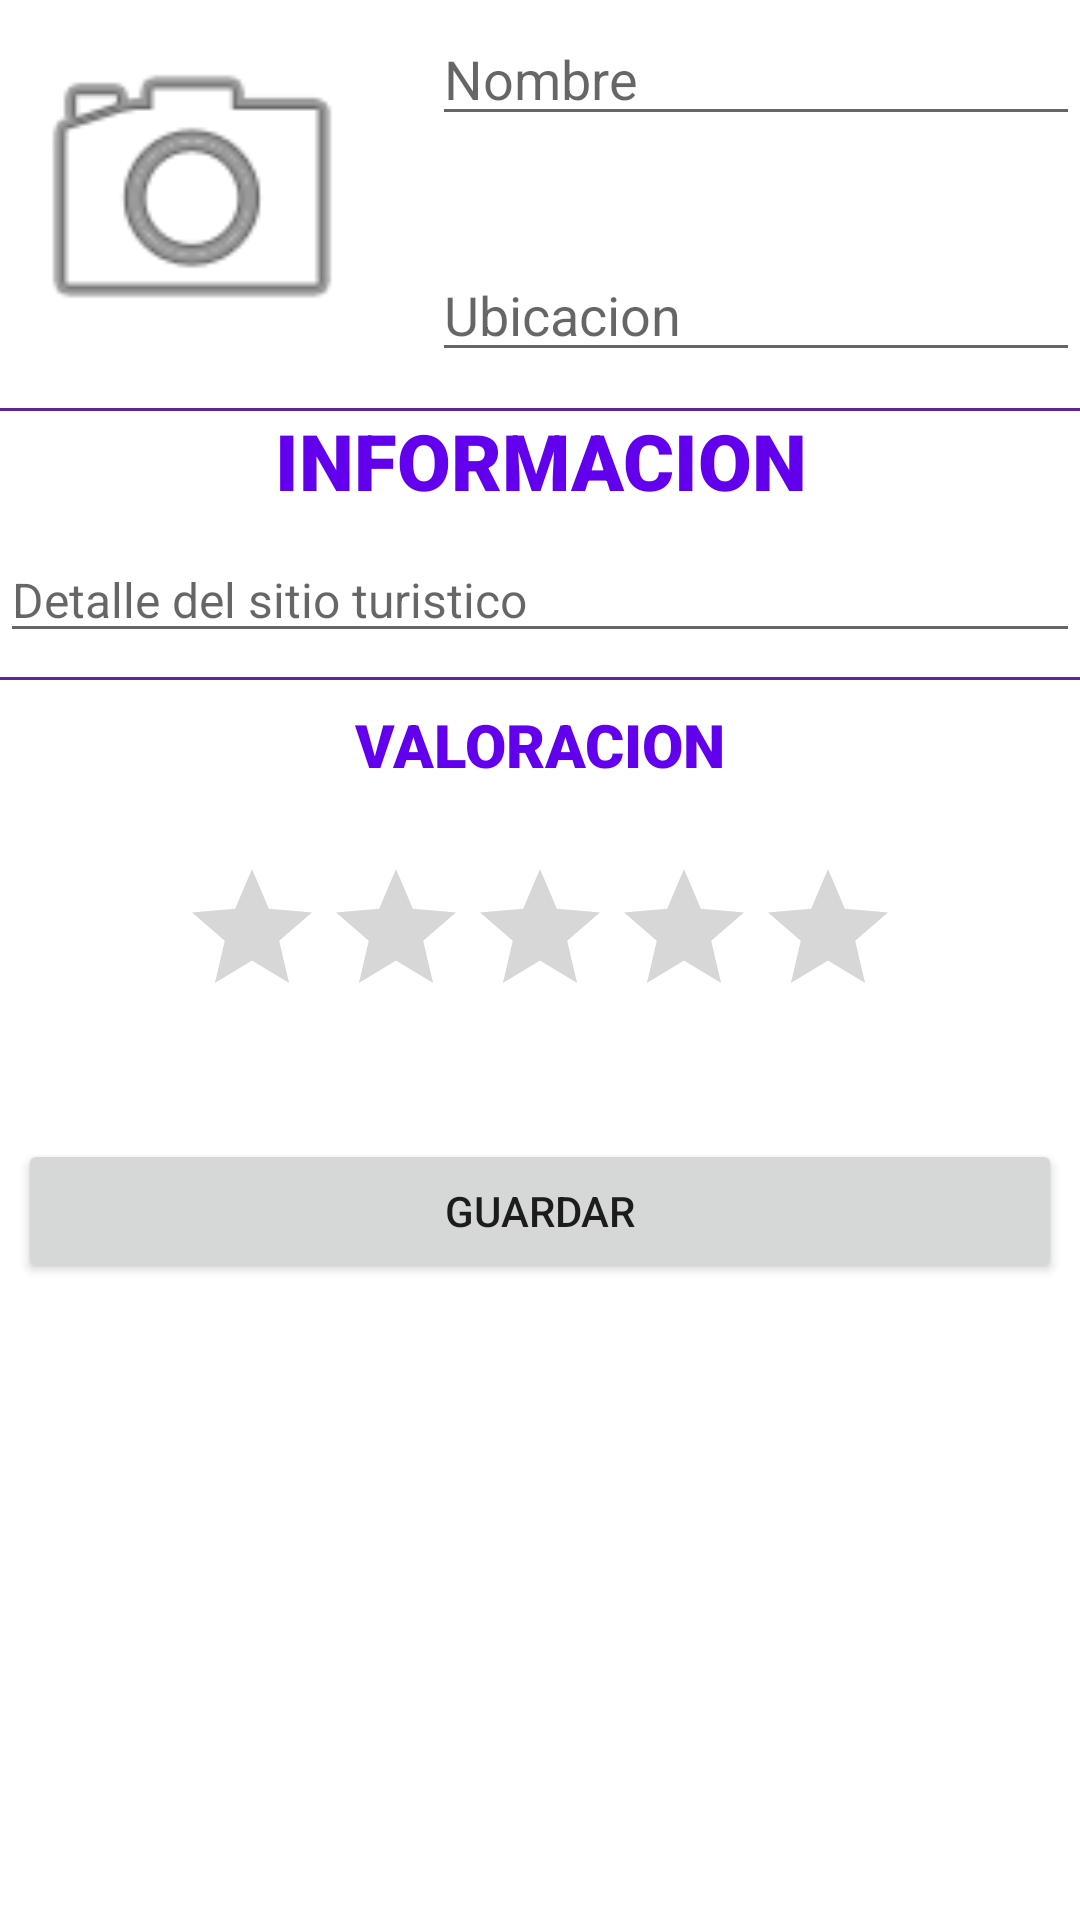

The Android layout XML behind this screen, and the referenced resources:
<!-- AndroidManifest.xml: application theme Theme.Sitios_turisticos -->
<!-- res/layout/activity_main.xml -->
<?xml version="1.0" encoding="utf-8"?>
<layout xmlns:android="http://schemas.android.com/apk/res/android"
    xmlns:app="http://schemas.android.com/apk/res-auto"
    xmlns:tools="http://schemas.android.com/tools">

    <data>

    </data>
    <ScrollView
        android:layout_width="match_parent"
        android:layout_height="match_parent">

    <RelativeLayout
        android:layout_width="match_parent"
        android:layout_height="match_parent"
        tools:context=".MainActivity">

        <ImageView
            android:id="@+id/img_sitio"
            android:layout_width="120dp"
            android:layout_height="120dp"
            android:layout_marginStart="4dp"
            android:layout_marginTop="4dp"
            android:layout_marginEnd="4dp"
            android:layout_marginBottom="4dp"
            android:src="@android:drawable/ic_menu_camera" />

        <EditText
            android:id="@+id/txt_nombre"
            android:layout_width="match_parent"
            android:layout_height="wrap_content"
            android:layout_alignTop="@+id/img_sitio"
            android:layout_marginStart="16dp"
            android:layout_toEndOf="@+id/img_sitio"
            android:hint="@string/txt_nombre" />

        <EditText
            android:id="@+id/txt_ubicacion"
            android:layout_width="match_parent"
            android:layout_height="wrap_content"
            android:layout_alignBottom="@+id/img_sitio"
            android:layout_marginStart="16dp"
            android:layout_toEndOf="@id/img_sitio"
            android:hint="@string/txt_ubi" />

        <View
            android:id="@+id/linea_superior"
            android:layout_width="wrap_content"
            android:layout_height="1dp"
            android:layout_below="@id/img_sitio"
            android:layout_marginTop="8dp"
            android:background="@color/morado"
            />

        <TextView
            android:id="@+id/txt_informacionTit"
            android:layout_width="match_parent"
            android:layout_height="wrap_content"
            android:layout_below="@+id/img_sitio"
            android:layout_marginStart="8dp"
            android:layout_marginTop="8dp"
            android:layout_marginEnd="8dp"
            android:layout_marginBottom="8dp"
            android:fontFamily="sans-serif-black"

            android:gravity="center"
            android:text="@string/txt_informacion"
            android:textColor="@color/purple_500"
            android:textSize="26sp" />

        <EditText
            android:id="@+id/txt_informacion"
            android:layout_width="match_parent"
            android:layout_height="wrap_content"
            android:layout_below="@id/txt_informacionTit"
            android:hint="@string/txt_detalle"
            android:textSize="16dp" />
        <View
            android:id="@+id/linea_inferior"
            android:layout_width="wrap_content"
            android:layout_height="1dp"
            android:layout_below="@id/txt_informacion"
            android:layout_marginTop="8dp"
            android:background="@color/morado"
            />

        <TextView
            android:id="@+id/txt_valoracion"
            android:layout_width="match_parent"
            android:layout_height="wrap_content"
            android:layout_below="@+id/linea_inferior"
            android:layout_marginStart="8dp"
            android:layout_marginTop="8dp"
            android:layout_marginEnd="8dp"
            android:layout_marginBottom="8dp"
            android:fontFamily="sans-serif-black"
            android:gravity="center"
            android:text="@string/txt_val"
            android:textColor="@color/purple_500"
            android:textSize="20sp" />

        <RatingBar
            android:id="@+id/rtb_valoracion"
            android:layout_width="wrap_content"
            android:layout_height="wrap_content"
            android:layout_below="@id/txt_valoracion"
            android:layout_centerHorizontal="true"
            android:layout_marginStart="16dp"
            android:layout_marginTop="16dp"
            android:layout_marginEnd="16dp"
            android:layout_marginBottom="16dp"
            android:progressTint="@color/amarillo" />

        <Button
            tools:ignore="UnknownId"
            android:id="@+id/btn_guardar"
            android:layout_width="match_parent"
            android:layout_height="wrap_content"
            android:layout_alignParentBottom="true"
            android:layout_marginStart="6dp"
            android:layout_marginTop="15dp"
            android:layout_marginEnd="6dp"
            android:layout_marginBottom="6dp"
            android:text="@string/btn_guardar"
            android:layout_below="@id/rtb_valoracion"
            />
    </RelativeLayout>
    </ScrollView>
</layout>
<!-- resources referenced by this layout -->
<resources>
  <color name="amarillo">#FFEB3B</color>
  <color name="morado">#612693</color>
  <color name="purple_500">#FF6200EE</color>
  <string name="btn_guardar">Guardar</string>
  <string name="txt_detalle">Detalle del sitio turistico</string>
  <string name="txt_informacion">INFORMACION</string>
  <string name="txt_nombre">Nombre</string>
  <string name="txt_ubi">Ubicacion</string>
  <string name="txt_val">VALORACION</string>
  <style name="Theme.Sitios_turisticos" parent="Theme.MaterialComponents.DayNight.DarkActionBar">
          
          <item name="colorPrimary">@color/purple_500</item>
          <item name="colorPrimaryVariant">@color/purple_700</item>
          <item name="colorOnPrimary">@color/white</item>
          
          <item name="colorSecondary">@color/teal_200</item>
          <item name="colorSecondaryVariant">@color/teal_700</item>
          <item name="colorOnSecondary">@color/black</item>
          
          <item name="android:statusBarColor" tools:targetApi="l">?attr/colorPrimaryVariant</item>
          
      </style>
  <color name="purple_700">#FF3700B3</color>
  <color name="white">#FFFFFFFF</color>
  <color name="teal_200">#FF03DAC5</color>
  <color name="teal_700">#FF018786</color>
  <color name="black">#FF000000</color>
</resources>
